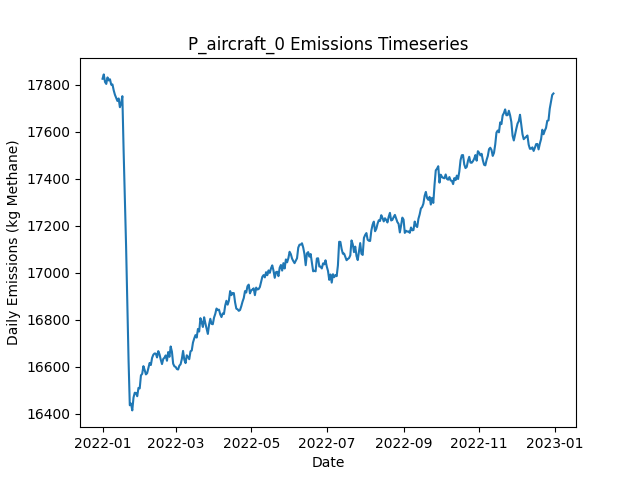

Values plotted in this chart, from the file beside it:
Date, Daily Emissions (Kg Methane), Daily Mitigable Emissions (Kg Methane), Daily Non-Mitigable Emissions (Kg Methan…, Daily Cost ($), Active Leaks, New Leaks, Leaks Repaired, Leaks Naturally Repaired, Leaks Tagged, Daily Repair Cost ($), Daily Natural Repair Cost ($), aircraft Deployment Cost ($), aircraft Sites flagged for Follow-Up, aircraft Leaks tagged for repair, aircraft Sites Visited, aircraft Travel Time (Minutes), aircraft Survey Time (Minutes), OGI_FU Deployment Cost ($), OGI_FU Sites flagged for Follow-Up, OGI_FU Leaks tagged for repair, OGI_FU Sites Visited, OGI_FU Travel Time (Minutes), OGI_FU Survey Time (Minutes)
2022-01-01, 17825, 12227, 5598, 250, 6502, 6545, 0, 31, 0.00000, 0.00000, 6200, 250, 0, , 160, 318, 159, 0.00000, , 0, 0, 0, 0
2022-01-02, 17843, 12220, 5623, 250, 6501, 18, 0, 13, 0.00000, 0.00000, 2600, 250, 0, , 21, 42, 21, 0.00000, , 0, 0, 0, 0
2022-01-03, 17811, 12201, 5610, 1000, 6487, 12, 0, 17, 74, 0.00000, 3400, 0.00000, 14, , 0, 0, 0, 1000, , 74, 3, 120, 360
2022-01-04, 17803, 12207, 5596, 1000, 6486, 20, 0, 15, 49, 0.00000, 3000, 0.00000, 3, , 0, 0, 0, 1000, , 49, 3, 120, 360
2022-01-05, 17831, 12237, 5594, 1000, 6486, 17, 0, 11, 58, 0.00000, 2200, 0.00000, 0, , 0, 0, 0, 1000, , 58, 3, 120, 360
2022-01-06, 17818, 12245, 5573, 1000, 6485, 20, 0, 11, 73, 0.00000, 2200, 0.00000, 0, , 0, 0, 0, 1000, , 73, 3, 120, 360
2022-01-07, 17823, 12240, 5583, 1000, 6484, 12, 0, 11, 79, 0.00000, 2200, 0.00000, 0, , 0, 0, 0, 1000, , 79, 3, 120, 360
2022-01-08, 17800, 12231, 5568, 1000, 6481, 14, 0, 10, 51, 0.00000, 2000, 0.00000, 0, , 0, 0, 0, 1000, , 51, 2, 60, 240
2022-01-09, 17801, 12217, 5584, 0.00000, 6482, 21, 0, 15, 0.00000, 0.00000, 3000, 0.00000, 0, , 0, 0, 0, 0.00000, , 0, 0, 0, 0
2022-01-10, 17776, 12184, 5592, 0.00000, 6486, 21, 0, 14, 0.00000, 0.00000, 2800, 0.00000, 0, , 0, 0, 0, 0.00000, , 0, 0, 0, 0
2022-01-11, 17757, 12173, 5584, 0.00000, 6479, 11, 0, 9, 0.00000, 0.00000, 1800, 0.00000, 0, , 0, 0, 0, 0.00000, , 0, 0, 0, 0
2022-01-12, 17744, 12174, 5570, 0.00000, 6482, 27, 0, 17, 0.00000, 0.00000, 3400, 0.00000, 0, , 0, 0, 0, 0.00000, , 0, 0, 0, 0
2022-01-13, 17731, 12175, 5555, 0.00000, 6481, 18, 0, 12, 0.00000, 0.00000, 2400, 0.00000, 0, , 0, 0, 0, 0.00000, , 0, 0, 0, 0
2022-01-14, 17741, 12195, 5546, 0.00000, 6484, 15, 0, 6, 0.00000, 0.00000, 1200, 0.00000, 0, , 0, 0, 0, 0.00000, , 0, 0, 0, 0
2022-01-15, 17704, 12178, 5526, 0.00000, 6476, 12, 0, 13, 0.00000, 0.00000, 2600, 0.00000, 0, , 0, 0, 0, 0.00000, , 0, 0, 0, 0
2022-01-16, 17722, 12185, 5537, 0.00000, 6482, 20, 0, 11, 0.00000, 0.00000, 2200, 0.00000, 0, , 0, 0, 0, 0.00000, , 0, 0, 0, 0
2022-01-17, 17751, 12205, 5546, 0.00000, 6486, 18, 0, 8, 0.00000, 0.00000, 1600, 0.00000, 0, , 0, 0, 0, 0.00000, , 0, 0, 0, 0
2022-01-18, 17521, 11972, 5549, 12200, 6415, 17, 61, 20, 0.00000, 12200, 4000, 0.00000, 0, , 0, 0, 0, 0.00000, , 0, 0, 0, 0
2022-01-19, 17320, 11774, 5546, 9400, 6374, 19, 47, 10, 0.00000, 9400, 2000, 0.00000, 0, , 0, 0, 0, 0.00000, , 0, 0, 0, 0
2022-01-20, 17114, 11597, 5516, 10800, 6309, 15, 54, 12, 0.00000, 10800, 2400, 0.00000, 0, , 0, 0, 0, 0.00000, , 0, 0, 0, 0
2022-01-21, 16870, 11344, 5526, 12600, 6248, 13, 63, 9, 0.00000, 12600, 1800, 0.00000, 0, , 0, 0, 0, 0.00000, , 0, 0, 0, 0
2022-01-22, 16627, 11103, 5525, 13000, 6182, 16, 65, 11, 0.00000, 13000, 2200, 0.00000, 0, , 0, 0, 0, 0.00000, , 0, 0, 0, 0
2022-01-23, 16437, 10928, 5508, 8600, 6132, 11, 43, 11, 0.00000, 8600, 2200, 0.00000, 0, , 0, 0, 0, 0.00000, , 0, 0, 0, 0
2022-01-24, 16444, 10933, 5511, 0.00000, 6134, 17, 0, 10, 0.00000, 0.00000, 2000, 0.00000, 0, , 0, 0, 0, 0.00000, , 0, 0, 0, 0
2022-01-25, 16415, 10911, 5504, 0.00000, 6131, 14, 0, 11, 0.00000, 0.00000, 2200, 0.00000, 0, , 0, 0, 0, 0.00000, , 0, 0, 0, 0
2022-01-26, 16470, 10960, 5510, 0.00000, 6145, 29, 0, 11, 0.00000, 0.00000, 2200, 0.00000, 0, , 0, 0, 0, 0.00000, , 0, 0, 0, 0
2022-01-27, 16490, 10984, 5506, 0.00000, 6153, 20, 0, 7, 0.00000, 0.00000, 1400, 0.00000, 0, , 0, 0, 0, 0.00000, , 0, 0, 0, 0
2022-01-28, 16489, 10979, 5510, 0.00000, 6151, 13, 0, 15, 0.00000, 0.00000, 3000, 0.00000, 0, , 0, 0, 0, 0.00000, , 0, 0, 0, 0
2022-01-29, 16475, 10979, 5497, 0.00000, 6147, 15, 0, 13, 0.00000, 0.00000, 2600, 0.00000, 0, , 0, 0, 0, 0.00000, , 0, 0, 0, 0
2022-01-30, 16511, 10999, 5512, 0.00000, 6155, 19, 0, 7, 0.00000, 0.00000, 1400, 0.00000, 0, , 0, 0, 0, 0.00000, , 0, 0, 0, 0
2022-01-31, 16509, 10991, 5517, 0.00000, 6151, 19, 0, 16, 0.00000, 0.00000, 3200, 0.00000, 0, , 0, 0, 0, 0.00000, , 0, 0, 0, 0
2022-02-01, 16564, 11044, 5520, 0.00000, 6159, 22, 0, 9, 0.00000, 0.00000, 1800, 0.00000, 0, , 0, 0, 0, 0.00000, , 0, 0, 0, 0
2022-02-02, 16570, 11048, 5522, 0.00000, 6158, 18, 0, 14, 0.00000, 0.00000, 2800, 0.00000, 0, , 0, 0, 0, 0.00000, , 0, 0, 0, 0
2022-02-03, 16603, 11079, 5524, 0.00000, 6160, 16, 0, 9, 0.00000, 0.00000, 1800, 0.00000, 0, , 0, 0, 0, 0.00000, , 0, 0, 0, 0
2022-02-04, 16587, 11056, 5531, 0.00000, 6154, 20, 0, 19, 0.00000, 0.00000, 3800, 0.00000, 0, , 0, 0, 0, 0.00000, , 0, 0, 0, 0
2022-02-05, 16568, 11055, 5513, 0.00000, 6149, 14, 0, 11, 0.00000, 0.00000, 2200, 0.00000, 0, , 0, 0, 0, 0.00000, , 0, 0, 0, 0
2022-02-06, 16573, 11061, 5512, 0.00000, 6148, 11, 0, 4, 0.00000, 0.00000, 800, 0.00000, 0, , 0, 0, 0, 0.00000, , 0, 0, 0, 0
2022-02-07, 16594, 11066, 5528, 0.00000, 6152, 20, 0, 11, 0.00000, 0.00000, 2200, 0.00000, 0, , 0, 0, 0, 0.00000, , 0, 0, 0, 0
2022-02-08, 16617, 11082, 5535, 0.00000, 6160, 25, 0, 12, 0.00000, 0.00000, 2400, 0.00000, 0, , 0, 0, 0, 0.00000, , 0, 0, 0, 0
2022-02-09, 16608, 11064, 5544, 0.00000, 6155, 13, 0, 13, 0.00000, 0.00000, 2600, 0.00000, 0, , 0, 0, 0, 0.00000, , 0, 0, 0, 0
2022-02-10, 16638, 11093, 5545, 0.00000, 6153, 18, 0, 15, 0.00000, 0.00000, 3000, 0.00000, 0, , 0, 0, 0, 0.00000, , 0, 0, 0, 0
2022-02-11, 16652, 11084, 5567, 0.00000, 6150, 21, 0, 18, 0.00000, 0.00000, 3600, 0.00000, 0, , 0, 0, 0, 0.00000, , 0, 0, 0, 0
2022-02-12, 16657, 11074, 5583, 0.00000, 6148, 21, 0, 18, 0.00000, 0.00000, 3600, 0.00000, 0, , 0, 0, 0, 0.00000, , 0, 0, 0, 0
2022-02-13, 16656, 11071, 5585, 0.00000, 6145, 20, 0, 19, 0.00000, 0.00000, 3800, 0.00000, 0, , 0, 0, 0, 0.00000, , 0, 0, 0, 0
2022-02-14, 16640, 11048, 5592, 0.00000, 6139, 7, 0, 10, 0.00000, 0.00000, 2000, 0.00000, 0, , 0, 0, 0, 0.00000, , 0, 0, 0, 0
2022-02-15, 16667, 11080, 5587, 0.00000, 6143, 17, 0, 8, 0.00000, 0.00000, 1600, 0.00000, 0, , 0, 0, 0, 0.00000, , 0, 0, 0, 0
2022-02-16, 16653, 11063, 5591, 0.00000, 6140, 17, 0, 17, 0.00000, 0.00000, 3400, 0.00000, 0, , 0, 0, 0, 0.00000, , 0, 0, 0, 0
2022-02-17, 16630, 11046, 5585, 0.00000, 6138, 12, 0, 11, 0.00000, 0.00000, 2200, 0.00000, 0, , 0, 0, 0, 0.00000, , 0, 0, 0, 0
2022-02-18, 16612, 11034, 5578, 0.00000, 6137, 18, 0, 16, 0.00000, 0.00000, 3200, 0.00000, 0, , 0, 0, 0, 0.00000, , 0, 0, 0, 0
2022-02-19, 16634, 11064, 5569, 0.00000, 6144, 18, 0, 6, 0.00000, 0.00000, 1200, 0.00000, 0, , 0, 0, 0, 0.00000, , 0, 0, 0, 0
2022-02-20, 16639, 11085, 5554, 0.00000, 6154, 23, 0, 9, 0.00000, 0.00000, 1800, 0.00000, 0, , 0, 0, 0, 0.00000, , 0, 0, 0, 0
2022-02-21, 16649, 11086, 5563, 0.00000, 6156, 17, 0, 11, 0.00000, 0.00000, 2200, 0.00000, 0, , 0, 0, 0, 0.00000, , 0, 0, 0, 0
2022-02-22, 16626, 11107, 5518, 0.00000, 6152, 19, 0, 11, 0.00000, 0.00000, 2200, 0.00000, 0, , 0, 0, 0, 0.00000, , 0, 0, 0, 0
2022-02-23, 16663, 11136, 5527, 0.00000, 6153, 20, 0, 16, 0.00000, 0.00000, 3200, 0.00000, 0, , 0, 0, 0, 0.00000, , 0, 0, 0, 0
2022-02-24, 16643, 11117, 5525, 0.00000, 6151, 18, 0, 18, 0.00000, 0.00000, 3600, 0.00000, 0, , 0, 0, 0, 0.00000, , 0, 0, 0, 0
2022-02-25, 16687, 11124, 5563, 0.00000, 6160, 21, 0, 10, 0.00000, 0.00000, 2000, 0.00000, 0, , 0, 0, 0, 0.00000, , 0, 0, 0, 0
2022-02-26, 16665, 11118, 5546, 0.00000, 6155, 17, 0, 14, 0.00000, 0.00000, 2800, 0.00000, 0, , 0, 0, 0, 0.00000, , 0, 0, 0, 0
2022-02-27, 16614, 11091, 5522, 0.00000, 6146, 11, 0, 10, 0.00000, 0.00000, 2000, 0.00000, 0, , 0, 0, 0, 0.00000, , 0, 0, 0, 0
2022-02-28, 16602, 11107, 5496, 0.00000, 6146, 14, 0, 9, 0.00000, 0.00000, 1800, 0.00000, 0, , 0, 0, 0, 0.00000, , 0, 0, 0, 0
2022-03-01, 16600, 11096, 5504, 0.00000, 6146, 15, 0, 12, 0.00000, 0.00000, 2400, 0.00000, 0, , 0, 0, 0, 0.00000, , 0, 0, 0, 0
... 305 more rows
